Labelled photos from "data", an image-classification folder in DavLeonardo/DeepThinking-VisionComputadora2025-2. The possible labels are: normal, pneumonia.

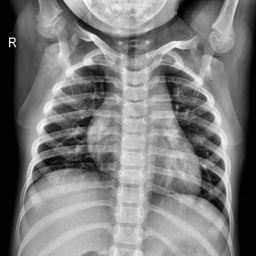
Label: normal

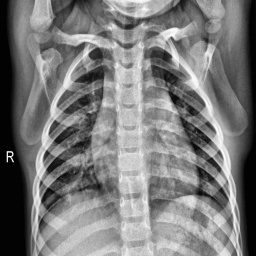
Label: normal

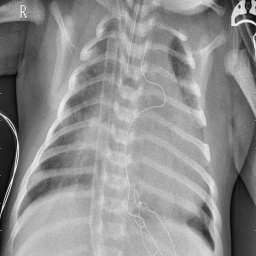
Label: pneumonia

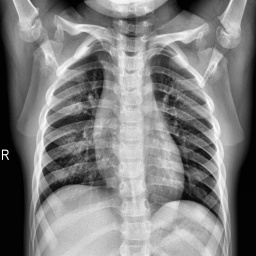
Label: normal

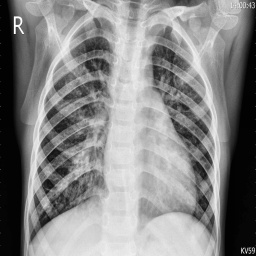
Label: pneumonia

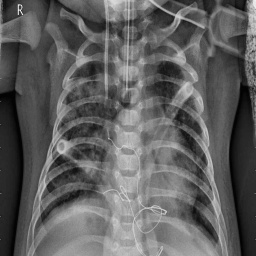
Label: pneumonia
